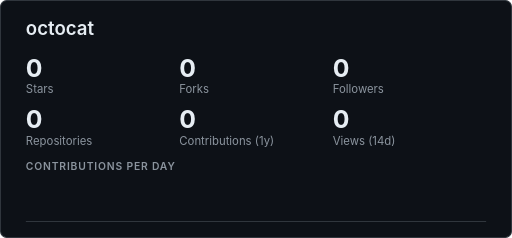
t = 0.00 s
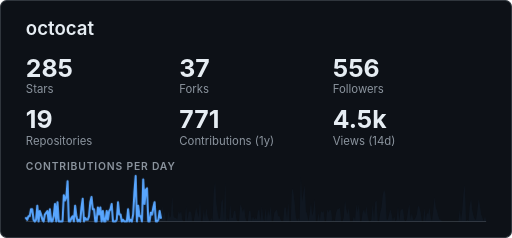
t = 0.33 s
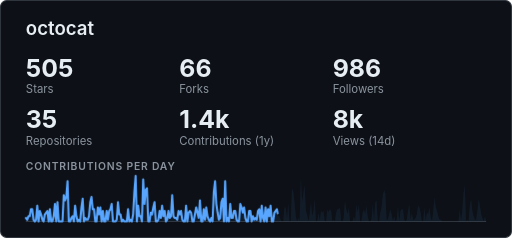
t = 0.65 s
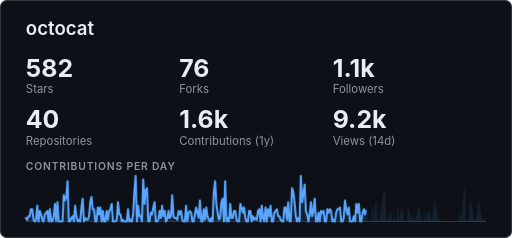
t = 0.95 s
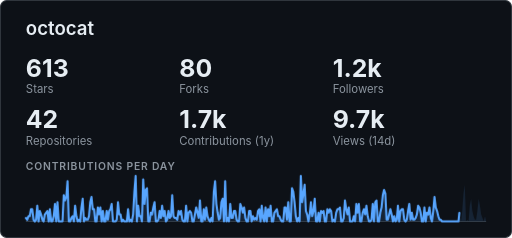
t = 1.28 s
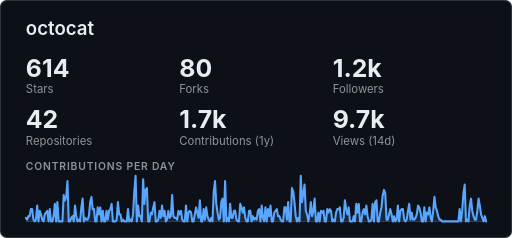
t = 1.60 s

The animated SVG that drew these frames (rendered in a browser with its animation timeline set to each time). Animation: 19 CSS @keyframes rules; one cycle of 1.60 s.

<svg xmlns="http://www.w3.org/2000/svg" width="495" height="230" viewBox="0 0 495 230" role="img" aria-labelledby="ghcTitle ghcDesc">
<title id="ghcTitle">octocat</title>
<desc id="ghcDesc">GitHub summary for octocat: 614 stars, 80 forks, 1200 followers, 42 public repositories, 1663 contributions in the last year, 9695 repository views in the last 14 days. Contributions per day over the last 366 days, peaking at 26.</desc>
<style>
.bg{fill:#0d1117;stroke:#30363d}
.panel{fill:#161b22}
.t,.v,.big{fill:#e6edf3}
.d,.l,.h,.s{fill:#8b949e}
.n,.c{fill:#c9d1d9}
.star,.pill-v{fill:#e3b341}
.on-accent{fill:#0d1117}
.line{stroke:#58a6ff}
.area{fill:#58a6ff}
.axis,.edge{stroke:#30363d}
.track{fill:#30363d}
.ok{fill:#3fb950}
.fg{fill:#e6edf3}
.h0{fill:#151b23}.h1{fill:#033a16}.h2{fill:#196c2e}.h3{fill:#2ea043}.h4{fill:#56d364}
text{font-family:-apple-system,BlinkMacSystemFont,'Segoe UI',Helvetica,Arial,sans-serif}
.mono{font-family:ui-monospace,SFMono-Regular,'SF Mono',Menlo,Consolas,'Liberation Mono',monospace}
.t{font-size:18px;font-weight:600}
.d{font-size:11px}
.v{font-size:16px;font-weight:600}
.big{font-size:24px;font-weight:700}
.l{font-size:11px}
.h{font-size:10px;font-weight:600;letter-spacing:0.08em}
.n{font-size:12px}
.s{font-size:11px}
.c{font-size:12px}
.line{fill:none;stroke-width:2;stroke-linecap:round;stroke-linejoin:round}
.area{opacity:0.14;stroke:none}
.axis{stroke-width:1}
.edge{fill:none;stroke-width:1}
.cu{animation-duration:1.4s;animation-timing-function:linear;animation-iteration-count:1}
.cu0{opacity:0;animation-name:k0}
@keyframes k0{0%,6.24%{opacity:1}6.25%,100%{opacity:0}}
.cu1{opacity:0;animation-name:k1}
@keyframes k1{0%,6.24%{opacity:0}6.25%,12.49%{opacity:1}12.5%,100%{opacity:0}}
.cu2{opacity:0;animation-name:k2}
@keyframes k2{0%,12.49%{opacity:0}12.5%,18.74%{opacity:1}18.75%,100%{opacity:0}}
.cu3{opacity:0;animation-name:k3}
@keyframes k3{0%,18.74%{opacity:0}18.75%,24.99%{opacity:1}25%,100%{opacity:0}}
.cu4{opacity:0;animation-name:k4}
@keyframes k4{0%,24.99%{opacity:0}25%,31.24%{opacity:1}31.25%,100%{opacity:0}}
.cu5{opacity:0;animation-name:k5}
@keyframes k5{0%,31.24%{opacity:0}31.25%,37.49%{opacity:1}37.5%,100%{opacity:0}}
.cu6{opacity:0;animation-name:k6}
@keyframes k6{0%,37.49%{opacity:0}37.5%,43.74%{opacity:1}43.75%,100%{opacity:0}}
.cu7{opacity:0;animation-name:k7}
@keyframes k7{0%,43.74%{opacity:0}43.75%,49.99%{opacity:1}50%,100%{opacity:0}}
.cu8{opacity:0;animation-name:k8}
@keyframes k8{0%,49.99%{opacity:0}50%,56.24%{opacity:1}56.25%,100%{opacity:0}}
.cu9{opacity:0;animation-name:k9}
@keyframes k9{0%,56.24%{opacity:0}56.25%,62.49%{opacity:1}62.5%,100%{opacity:0}}
.cu10{opacity:0;animation-name:k10}
@keyframes k10{0%,62.49%{opacity:0}62.5%,68.74%{opacity:1}68.75%,100%{opacity:0}}
.cu11{opacity:0;animation-name:k11}
@keyframes k11{0%,68.74%{opacity:0}68.75%,74.99%{opacity:1}75%,100%{opacity:0}}
.cu12{opacity:0;animation-name:k12}
@keyframes k12{0%,74.99%{opacity:0}75%,81.24%{opacity:1}81.25%,100%{opacity:0}}
.cu13{opacity:0;animation-name:k13}
@keyframes k13{0%,81.24%{opacity:0}81.25%,87.49%{opacity:1}87.5%,100%{opacity:0}}
.cu14{opacity:0;animation-name:k14}
@keyframes k14{0%,87.49%{opacity:0}87.5%,93.74%{opacity:1}93.75%,100%{opacity:0}}
.cu15{opacity:0;animation-name:k15}
@keyframes k15{0%,93.74%{opacity:0}93.75%,99.99%{opacity:1}100%,100%{opacity:0}}
.cuz{animation-name:kz}
@keyframes kz{0%,99.99%{opacity:0}}
.draw{animation:draw 1.6s ease-out 1}
.fade{animation:fade 1.6s ease-out 1}
@keyframes draw{from{stroke-dasharray:1;stroke-dashoffset:1}to{stroke-dasharray:1;stroke-dashoffset:0}}
@keyframes fade{from{opacity:0}}
@media (prefers-reduced-motion:reduce){.draw,.fade,.cu{animation:none}}
</style>
<rect class="bg" x="0.5" y="0.5" width="494" height="229" rx="6"/>
<text class="t" x="25" y="34" text-anchor="start">octocat</text>
<text class="big cu cu0" x="25" y="74" text-anchor="start">0</text>
<text class="big cu cu1" x="25" y="74" text-anchor="start">108</text>
<text class="big cu cu2" x="25" y="74" text-anchor="start">203</text>
<text class="big cu cu3" x="25" y="74" text-anchor="start">285</text>
<text class="big cu cu4" x="25" y="74" text-anchor="start">355</text>
<text class="big cu cu5" x="25" y="74" text-anchor="start">414</text>
<text class="big cu cu6" x="25" y="74" text-anchor="start">464</text>
<text class="big cu cu7" x="25" y="74" text-anchor="start">505</text>
<text class="big cu cu8" x="25" y="74" text-anchor="start">537</text>
<text class="big cu cu9" x="25" y="74" text-anchor="start">563</text>
<text class="big cu cu10" x="25" y="74" text-anchor="start">582</text>
<text class="big cu cu11" x="25" y="74" text-anchor="start">595</text>
<text class="big cu cu12" x="25" y="74" text-anchor="start">604</text>
<text class="big cu cu13" x="25" y="74" text-anchor="start">610</text>
<text class="big cu cu14" x="25" y="74" text-anchor="start">613</text>
<text class="big cu cu15" x="25" y="74" text-anchor="start">614</text>
<text class="big cu cuz" x="25" y="74" text-anchor="start">614</text>
<text class="l" x="25" y="90" text-anchor="start">Stars</text>
<text class="big cu cu0" x="173.33" y="74" text-anchor="start">0</text>
<text class="big cu cu1" x="173.33" y="74" text-anchor="start">14</text>
<text class="big cu cu2" x="173.33" y="74" text-anchor="start">26</text>
<text class="big cu cu3" x="173.33" y="74" text-anchor="start">37</text>
<text class="big cu cu4" x="173.33" y="74" text-anchor="start">46</text>
<text class="big cu cu5" x="173.33" y="74" text-anchor="start">54</text>
<text class="big cu cu6" x="173.33" y="74" text-anchor="start">60</text>
<text class="big cu cu7" x="173.33" y="74" text-anchor="start">66</text>
<text class="big cu cu8" x="173.33" y="74" text-anchor="start">70</text>
<text class="big cu cu9" x="173.33" y="74" text-anchor="start">73</text>
<text class="big cu cu10" x="173.33" y="74" text-anchor="start">76</text>
<text class="big cu cu11" x="173.33" y="74" text-anchor="start">78</text>
<text class="big cu cu12" x="173.33" y="74" text-anchor="start">79</text>
<text class="big cu cu13" x="173.33" y="74" text-anchor="start">79</text>
<text class="big cu cu14" x="173.33" y="74" text-anchor="start">80</text>
<text class="big cu cu15" x="173.33" y="74" text-anchor="start">80</text>
<text class="big cu cuz" x="173.33" y="74" text-anchor="start">80</text>
<text class="l" x="173.33" y="90" text-anchor="start">Forks</text>
<text class="big cu cu0" x="321.67" y="74" text-anchor="start">0</text>
<text class="big cu cu1" x="321.67" y="74" text-anchor="start">211</text>
<text class="big cu cu2" x="321.67" y="74" text-anchor="start">396</text>
<text class="big cu cu3" x="321.67" y="74" text-anchor="start">556</text>
<text class="big cu cu4" x="321.67" y="74" text-anchor="start">694</text>
<text class="big cu cu5" x="321.67" y="74" text-anchor="start">810</text>
<text class="big cu cu6" x="321.67" y="74" text-anchor="start">907</text>
<text class="big cu cu7" x="321.67" y="74" text-anchor="start">986</text>
<text class="big cu cu8" x="321.67" y="74" text-anchor="start">1.1k</text>
<text class="big cu cu9" x="321.67" y="74" text-anchor="start">1.1k</text>
<text class="big cu cu10" x="321.67" y="74" text-anchor="start">1.1k</text>
<text class="big cu cu11" x="321.67" y="74" text-anchor="start">1.2k</text>
<text class="big cu cu12" x="321.67" y="74" text-anchor="start">1.2k</text>
<text class="big cu cu13" x="321.67" y="74" text-anchor="start">1.2k</text>
<text class="big cu cu14" x="321.67" y="74" text-anchor="start">1.2k</text>
<text class="big cu cu15" x="321.67" y="74" text-anchor="start">1.2k</text>
<text class="big cu cuz" x="321.67" y="74" text-anchor="start">1.2k</text>
<text class="l" x="321.67" y="90" text-anchor="start">Followers</text>
<text class="big cu cu0" x="25" y="124" text-anchor="start">0</text>
<text class="big cu cu1" x="25" y="124" text-anchor="start">7</text>
<text class="big cu cu2" x="25" y="124" text-anchor="start">14</text>
<text class="big cu cu3" x="25" y="124" text-anchor="start">19</text>
<text class="big cu cu4" x="25" y="124" text-anchor="start">24</text>
<text class="big cu cu5" x="25" y="124" text-anchor="start">28</text>
<text class="big cu cu6" x="25" y="124" text-anchor="start">32</text>
<text class="big cu cu7" x="25" y="124" text-anchor="start">35</text>
<text class="big cu cu8" x="25" y="124" text-anchor="start">37</text>
<text class="big cu cu9" x="25" y="124" text-anchor="start">38</text>
<text class="big cu cu10" x="25" y="124" text-anchor="start">40</text>
<text class="big cu cu11" x="25" y="124" text-anchor="start">41</text>
<text class="big cu cu12" x="25" y="124" text-anchor="start">41</text>
<text class="big cu cu13" x="25" y="124" text-anchor="start">42</text>
<text class="big cu cu14" x="25" y="124" text-anchor="start">42</text>
<text class="big cu cu15" x="25" y="124" text-anchor="start">42</text>
<text class="big cu cuz" x="25" y="124" text-anchor="start">42</text>
<text class="l" x="25" y="140" text-anchor="start">Repositories</text>
<text class="big cu cu0" x="173.33" y="124" text-anchor="start">0</text>
<text class="big cu cu1" x="173.33" y="124" text-anchor="start">293</text>
<text class="big cu cu2" x="173.33" y="124" text-anchor="start">549</text>
<text class="big cu cu3" x="173.33" y="124" text-anchor="start">771</text>
<text class="big cu cu4" x="173.33" y="124" text-anchor="start">961</text>
<text class="big cu cu5" x="173.33" y="124" text-anchor="start">1.1k</text>
<text class="big cu cu6" x="173.33" y="124" text-anchor="start">1.3k</text>
<text class="big cu cu7" x="173.33" y="124" text-anchor="start">1.4k</text>
<text class="big cu cu8" x="173.33" y="124" text-anchor="start">1.5k</text>
<text class="big cu cu9" x="173.33" y="124" text-anchor="start">1.5k</text>
<text class="big cu cu10" x="173.33" y="124" text-anchor="start">1.6k</text>
<text class="big cu cu11" x="173.33" y="124" text-anchor="start">1.6k</text>
<text class="big cu cu12" x="173.33" y="124" text-anchor="start">1.6k</text>
<text class="big cu cu13" x="173.33" y="124" text-anchor="start">1.7k</text>
<text class="big cu cu14" x="173.33" y="124" text-anchor="start">1.7k</text>
<text class="big cu cu15" x="173.33" y="124" text-anchor="start">1.7k</text>
<text class="big cu cuz" x="173.33" y="124" text-anchor="start">1.7k</text>
<text class="l" x="173.33" y="140" text-anchor="start">Contributions (1y)</text>
<text class="big cu cu0" x="321.67" y="124" text-anchor="start">0</text>
<text class="big cu cu1" x="321.67" y="124" text-anchor="start">1.7k</text>
<text class="big cu cu2" x="321.67" y="124" text-anchor="start">3.2k</text>
<text class="big cu cu3" x="321.67" y="124" text-anchor="start">4.5k</text>
<text class="big cu cu4" x="321.67" y="124" text-anchor="start">5.6k</text>
<text class="big cu cu5" x="321.67" y="124" text-anchor="start">6.5k</text>
<text class="big cu cu6" x="321.67" y="124" text-anchor="start">7.3k</text>
<text class="big cu cu7" x="321.67" y="124" text-anchor="start">8k</text>
<text class="big cu cu8" x="321.67" y="124" text-anchor="start">8.5k</text>
<text class="big cu cu9" x="321.67" y="124" text-anchor="start">8.9k</text>
<text class="big cu cu10" x="321.67" y="124" text-anchor="start">9.2k</text>
<text class="big cu cu11" x="321.67" y="124" text-anchor="start">9.4k</text>
<text class="big cu cu12" x="321.67" y="124" text-anchor="start">9.5k</text>
<text class="big cu cu13" x="321.67" y="124" text-anchor="start">9.6k</text>
<text class="big cu cu14" x="321.67" y="124" text-anchor="start">9.7k</text>
<text class="big cu cu15" x="321.67" y="124" text-anchor="start">9.7k</text>
<text class="big cu cuz" x="321.67" y="124" text-anchor="start">9.7k</text>
<text class="l" x="321.67" y="140" text-anchor="start">Views (14d)</text>
<text class="h" x="25" y="164" text-anchor="start">CONTRIBUTIONS PER DAY</text>
<line class="axis" x1="25" y1="214" x2="470" y2="214"/>
<path class="area fade" d="M25,214 L25,210.62 L26.22,212.31 L27.44,208.92 L28.66,208.92 L29.88,202.15 L31.1,202.15 L32.32,212.31 L33.53,214 L34.75,212.31 L35.97,198.77 L37.19,214 L38.41,203.85 L39.63,207.23 L40.85,212.31 L42.07,214 L43.29,207.23 L44.51,205.54 L45.73,203.85 L46.95,214 L48.16,202.15 L49.38,214 L50.6,214 L51.82,208.92 L53.04,197.08 L54.26,214 L55.48,195.38 L56.7,214 L57.92,214 L59.14,214 L60.36,214 L61.58,188.62 L62.79,193.69 L64.01,190.31 L65.23,175.08 L66.45,214 L67.67,214 L68.89,210.62 L70.11,208.92 L71.33,214 L72.55,198.77 L73.77,208.92 L74.99,214 L76.21,212.31 L77.42,214 L78.64,200.46 L79.86,192 L81.08,214 L82.3,210.62 L83.52,212.31 L84.74,212.31 L85.96,208.92 L87.18,195.38 L88.4,190.31 L89.62,202.15 L90.84,202.15 L92.05,214 L93.27,214 L94.49,200.46 L95.71,207.23 L96.93,200.46 L98.15,214 L99.37,203.85 L100.59,214 L101.81,214 L103.03,203.85 L104.25,212.31 L105.47,203.85 L106.68,202.15 L107.9,197.08 L109.12,214 L110.34,214 L111.56,214 L112.78,212.31 L114,195.38 L115.22,207.23 L116.44,207.23 L117.66,214 L118.88,212.31 L120.1,214 L121.32,214 L122.53,214 L123.75,202.15 L124.97,214 L126.19,212.31 L127.41,214 L128.63,207.23 L129.85,185.23 L131.07,170 L132.29,214 L133.51,198.77 L134.73,208.92 L135.95,208.92 L137.16,214 L138.38,173.38 L139.6,197.08 L140.82,183.54 L142.04,181.85 L143.26,214 L144.48,214 L145.7,205.54 L146.92,207.23 L148.14,200.46 L149.36,195.38 L150.58,214 L151.79,214 L153.01,212.31 L154.23,203.85 L155.45,210.62 L156.67,198.77 L157.89,208.92 L159.11,203.85 L160.33,214 L161.55,212.31 L162.77,203.85 L163.99,210.62 L165.21,208.92 L166.42,188.62 L167.64,208.92 L168.86,210.62 L170.08,210.62 L171.3,212.31 L172.52,203.85 L173.74,207.23 L174.96,203.85 L176.18,212.31 L177.4,214 L178.62,214 L179.84,198.77 L181.05,214 L182.27,205.54 L183.49,203.85 L184.71,205.54 L185.93,214 L187.15,214 L188.37,207.23 L189.59,200.46 L190.81,205.54 L192.03,210.62 L193.25,193.69 L194.47,214 L195.68,214 L196.9,202.15 L198.12,212.31 L199.34,200.46 L200.56,208.92 L201.78,212.31 L203,214 L204.22,210.62 L205.44,214 L206.66,185.23 L207.88,175.08 L209.1,197.08 L210.32,205.54 L211.53,212.31 L212.75,210.62 L213.97,195.38 L215.19,192 L216.41,214 L217.63,175.08 L218.85,214 L220.07,210.62 L221.29,214 L222.51,197.08 L223.73,210.62 L224.95,210.62 L226.16,203.85 L227.38,203.85 L228.6,212.31 L229.82,214 L231.04,214 L232.26,197.08 L233.48,200.46 L234.7,205.54 L235.92,200.46 L237.14,210.62 L238.36,214 L239.58,214 L240.79,203.85 L242.01,203.85 L243.23,214 L244.45,208.92 L245.67,212.31 L246.89,210.62 L248.11,212.31 L249.33,203.85 L250.55,202.15 L251.77,214 L252.99,198.77 L254.21,210.62 L255.42,214 L256.64,200.46 L257.86,214 L259.08,202.15 L260.3,208.92 L261.52,198.77 L262.74,214 L263.96,214 L265.18,205.54 L266.4,203.85 L267.62,202.15 L268.84,208.92 L270.05,208.92 L271.27,212.31 L272.49,214 L273.71,214 L274.93,200.46 L276.15,200.46 L277.37,212.31 L278.59,195.38 L279.81,214 L281.03,214 L282.25,181.85 L283.47,185.23 L284.68,195.38 L285.9,208.92 L287.12,214 L288.34,210.62 L289.56,214 L290.78,170 L292,195.38 L293.22,186.92 L294.44,178.46 L295.66,203.85 L296.88,207.23 L298.1,214 L299.32,207.23 L300.53,195.38 L301.75,208.92 L302.97,203.85 L304.19,192 L305.41,214 L306.63,214 L307.85,205.54 L309.07,214 L310.29,203.85 L311.51,205.54 L312.73,203.85 L313.95,214 L315.16,214 L316.38,202.15 L317.6,205.54 L318.82,202.15 L320.04,203.85 L321.26,214 L322.48,212.31 L323.7,214 L324.92,205.54 L326.14,202.15 L327.36,202.15 L328.58,200.46 L329.79,214 L331.01,214 L332.23,210.62 L333.45,193.69 L334.67,202.15 L335.89,207.23 L337.11,200.46 L338.33,214 L339.55,214 L340.77,214 L341.99,208.92 L343.21,214 L344.42,197.08 L345.64,205.54 L346.86,197.08 L348.08,214 L349.3,214 L350.52,205.54 L351.74,202.15 L352.96,207.23 L354.18,198.77 L355.4,208.92 L356.62,214 L357.84,214 L359.05,212.31 L360.27,197.08 L361.49,214 L362.71,195.38 L363.93,193.69 L365.15,214 L366.37,214 L367.59,205.54 L368.81,200.46 L370.03,188.62 L371.25,183.54 L372.47,186.92 L373.68,212.31 L374.9,212.31 L376.12,207.23 L377.34,202.15 L378.56,207.23 L379.78,214 L381,208.92 L382.22,214 L383.44,212.31 L384.66,198.77 L385.88,214 L387.1,203.85 L388.32,202.15 L389.53,202.15 L390.75,212.31 L391.97,214 L393.19,212.31 L394.41,203.85 L395.63,197.08 L396.85,212.31 L398.07,205.54 L399.29,212.31 L400.51,212.31 L401.73,210.62 L402.95,207.23 L404.16,198.77 L405.38,200.46 L406.6,205.54 L407.82,214 L409.04,214 L410.26,200.46 L411.48,214 L412.7,205.54 L413.92,207.23 L415.14,200.46 L416.36,210.62 L417.58,214 L418.79,203.85 L420.01,190.31 L421.23,200.46 L422.45,203.85 L423.67,208.92 L424.89,212.31 L426.11,212.31 L427.33,214 L428.55,214 L429.77,214 L430.99,214 L432.21,214 L433.42,214 L434.64,214 L435.86,214 L437.08,214 L438.3,214 L439.52,214 L440.74,214 L441.96,214 L443.18,214 L444.4,202.15 L445.62,214 L446.84,203.85 L448.05,186.92 L449.27,178.46 L450.49,214 L451.71,212.31 L452.93,214 L454.15,198.77 L455.37,192 L456.59,203.85 L457.81,208.92 L459.03,212.31 L460.25,212.31 L461.47,203.85 L462.68,192 L463.9,198.77 L465.12,207.23 L466.34,210.62 L467.56,214 L468.78,208.92 L470,214 L470,214Z"/>
<polyline class="line draw" pathLength="1" points="25,210.62 26.22,212.31 27.44,208.92 28.66,208.92 29.88,202.15 31.1,202.15 32.32,212.31 33.53,214 34.75,212.31 35.97,198.77 37.19,214 38.41,203.85 39.63,207.23 40.85,212.31 42.07,214 43.29,207.23 44.51,205.54 45.73,203.85 46.95,214 48.16,202.15 49.38,214 50.6,214 51.82,208.92 53.04,197.08 54.26,214 55.48,195.38 56.7,214 57.92,214 59.14,214 60.36,214 61.58,188.62 62.79,193.69 64.01,190.31 65.23,175.08 66.45,214 67.67,214 68.89,210.62 70.11,208.92 71.33,214 72.55,198.77 73.77,208.92 74.99,214 76.21,212.31 77.42,214 78.64,200.46 79.86,192 81.08,214 82.3,210.62 83.52,212.31 84.74,212.31 85.96,208.92 87.18,195.38 88.4,190.31 89.62,202.15 90.84,202.15 92.05,214 93.27,214 94.49,200.46 95.71,207.23 96.93,200.46 98.15,214 99.37,203.85 100.59,214 101.81,214 103.03,203.85 104.25,212.31 105.47,203.85 106.68,202.15 107.9,197.08 109.12,214 110.34,214 111.56,214 112.78,212.31 114,195.38 115.22,207.23 116.44,207.23 117.66,214 118.88,212.31 120.1,214 121.32,214 122.53,214 123.75,202.15 124.97,214 126.19,212.31 127.41,214 128.63,207.23 129.85,185.23 131.07,170 132.29,214 133.51,198.77 134.73,208.92 135.95,208.92 137.16,214 138.38,173.38 139.6,197.08 140.82,183.54 142.04,181.85 143.26,214 144.48,214 145.7,205.54 146.92,207.23 148.14,200.46 149.36,195.38 150.58,214 151.79,214 153.01,212.31 154.23,203.85 155.45,210.62 156.67,198.77 157.89,208.92 159.11,203.85 160.33,214 161.55,212.31 162.77,203.85 163.99,210.62 165.21,208.92 166.42,188.62 167.64,208.92 168.86,210.62 170.08,210.62 171.3,212.31 172.52,203.85 173.74,207.23 174.96,203.85 176.18,212.31 177.4,214 178.62,214 179.84,198.77 181.05,214 182.27,205.54 183.49,203.85 184.71,205.54 185.93,214 187.15,214 188.37,207.23 189.59,200.46 190.81,205.54 192.03,210.62 193.25,193.69 194.47,214 195.68,214 196.9,202.15 198.12,212.31 199.34,200.46 200.56,208.92 201.78,212.31 203,214 204.22,210.62 205.44,214 206.66,185.23 207.88,175.08 209.1,197.08 210.32,205.54 211.53,212.31 212.75,210.62 213.97,195.38 215.19,192 216.41,214 217.63,175.08 218.85,214 220.07,210.62 221.29,214 222.51,197.08 223.73,210.62 224.95,210.62 226.16,203.85 227.38,203.85 228.6,212.31 229.82,214 231.04,214 232.26,197.08 233.48,200.46 234.7,205.54 235.92,200.46 237.14,210.62 238.36,214 239.58,214 240.79,203.85 242.01,203.85 243.23,214 244.45,208.92 245.67,212.31 246.89,210.62 248.11,212.31 249.33,203.85 250.55,202.15 251.77,214 252.99,198.77 254.21,210.62 255.42,214 256.64,200.46 257.86,214 259.08,202.15 260.3,208.92 261.52,198.77 262.74,214 263.96,214 265.18,205.54 266.4,203.85 267.62,202.15 268.84,208.92 270.05,208.92 271.27,212.31 272.49,214 273.71,214 274.93,200.46 276.15,200.46 277.37,212.31 278.59,195.38 279.81,214 281.03,214 282.25,181.85 283.47,185.23 284.68,195.38 285.9,208.92 287.12,214 288.34,210.62 289.56,214 290.78,170 292,195.38 293.22,186.92 294.44,178.46 295.66,203.85 296.88,207.23 298.1,214 299.32,207.23 300.53,195.38 301.75,208.92 302.97,203.85 304.19,192 305.41,214 306.63,214 307.85,205.54 309.07,214 310.29,203.85 311.51,205.54 312.73,203.85 313.95,214 315.16,214 316.38,202.15 317.6,205.54 318.82,202.15 320.04,203.85 321.26,214 322.48,212.31 323.7,214 324.92,205.54 326.14,202.15 327.36,202.15 328.58,200.46 329.79,214 331.01,214 332.23,210.62 333.45,193.69 334.67,202.15 335.89,207.23 337.11,200.46 338.33,214 339.55,214 340.77,214 341.99,208.92 343.21,214 344.42,197.08 345.64,205.54 346.86,197.08 348.08,214 349.3,214 350.52,205.54 351.74,202.15 352.96,207.23 354.18,198.77 355.4,208.92 356.62,214 357.84,214 359.05,212.31 360.27,197.08 361.49,214 362.71,195.38 363.93,193.69 365.15,214 366.37,214 367.59,205.54 368.81,200.46 370.03,188.62 371.25,183.54 372.47,186.92 373.68,212.31 374.9,212.31 376.12,207.23 377.34,202.15 378.56,207.23 379.78,214 381,208.92 382.22,214 383.44,212.31 384.66,198.77 385.88,214 387.1,203.85 388.32,202.15 389.53,202.15 390.75,212.31 391.97,214 393.19,212.31 394.41,203.85 395.63,197.08 396.85,212.31 398.07,205.54 399.29,212.31 400.51,212.31 401.73,210.62 402.95,207.23 404.16,198.77 405.38,200.46 406.6,205.54 407.82,214 409.04,214 410.26,200.46 411.48,214 412.7,205.54 413.92,207.23 415.14,200.46 416.36,210.62 417.58,214 418.79,203.85 420.01,190.31 421.23,200.46 422.45,203.85 423.67,208.92 424.89,212.31 426.11,212.31 427.33,214 428.55,214 429.77,214 430.99,214 432.21,214 433.42,214 434.64,214 435.86,214 437.08,214 438.3,214 439.52,214 440.74,214 441.96,214 443.18,214 444.4,202.15 445.62,214 446.84,203.85 448.05,186.92 449.27,178.46 450.49,214 451.71,212.31 452.93,214 454.15,198.77 455.37,192 456.59,203.85 457.81,208.92 459.03,212.31 460.25,212.31 461.47,203.85 462.68,192 463.9,198.77 465.12,207.23 466.34,210.62 467.56,214 468.78,208.92 470,214"/>
</svg>
